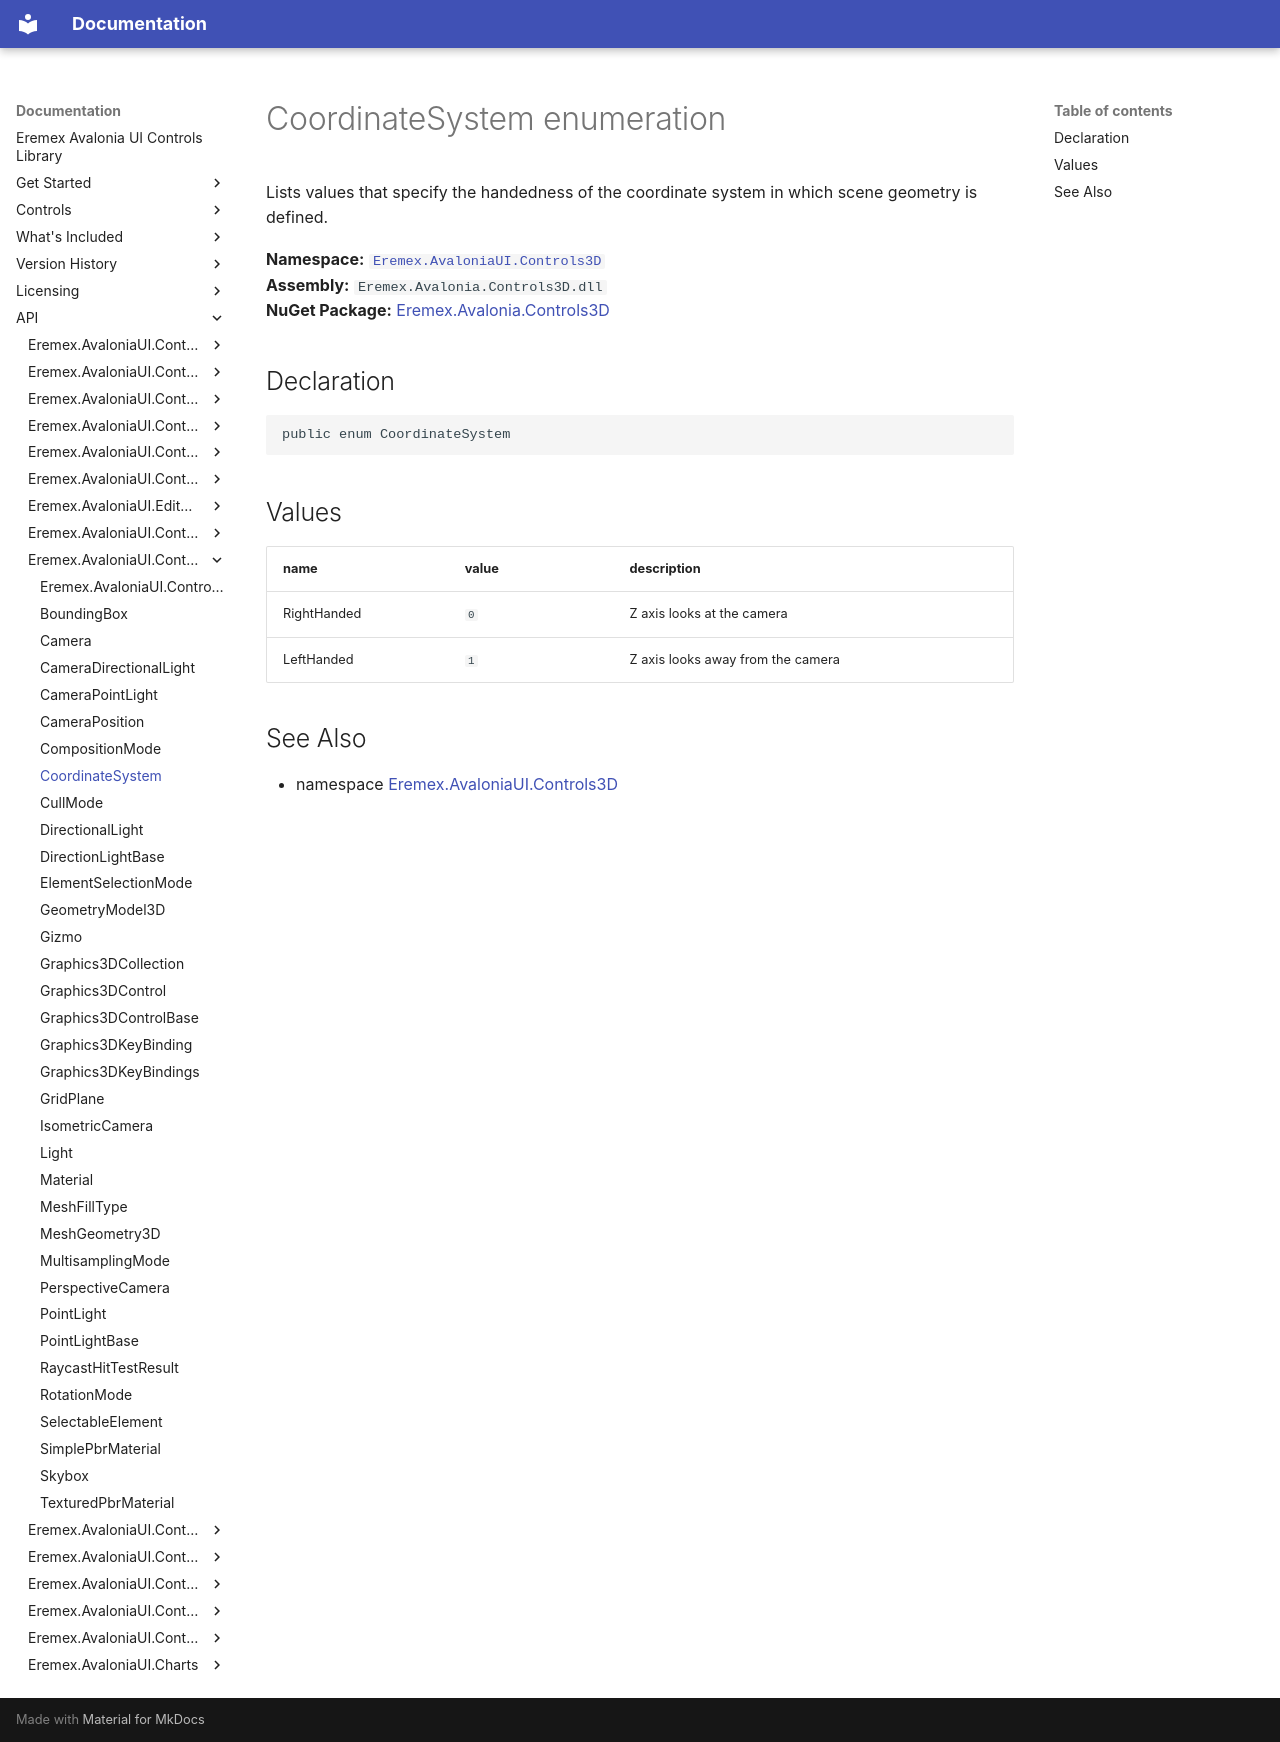

repository: Eremex/controls-doc · page: API/Eremex.AvaloniaUI.Controls3D/CoordinateSystem/index.html · generator: mkdocs

# CoordinateSystem enumeration

Lists values that specify the handedness of the coordinate system in which scene geometry is defined.

**Namespace:** [`Eremex.AvaloniaUI.Controls3D`](./index.md)  
**Assembly:** `Eremex.Avalonia.Controls3D.dll`  
**NuGet Package:** [Eremex.Avalonia.Controls3D](https://www.nuget.org/packages/Eremex.Avalonia.Controls3D)

## Declaration

```csharp
public enum CoordinateSystem
```

## Values

| name | value | description |
| --- | --- | --- |
| RightHanded | `0` | Z axis looks at the camera |
| LeftHanded | `1` | Z axis looks away from the camera |

## See Also

* namespace [Eremex.AvaloniaUI.Controls3D](./index.md)

<!-- DO NOT EDIT: generated by xmldocmd for Eremex.Avalonia.Controls3D.dll -->
